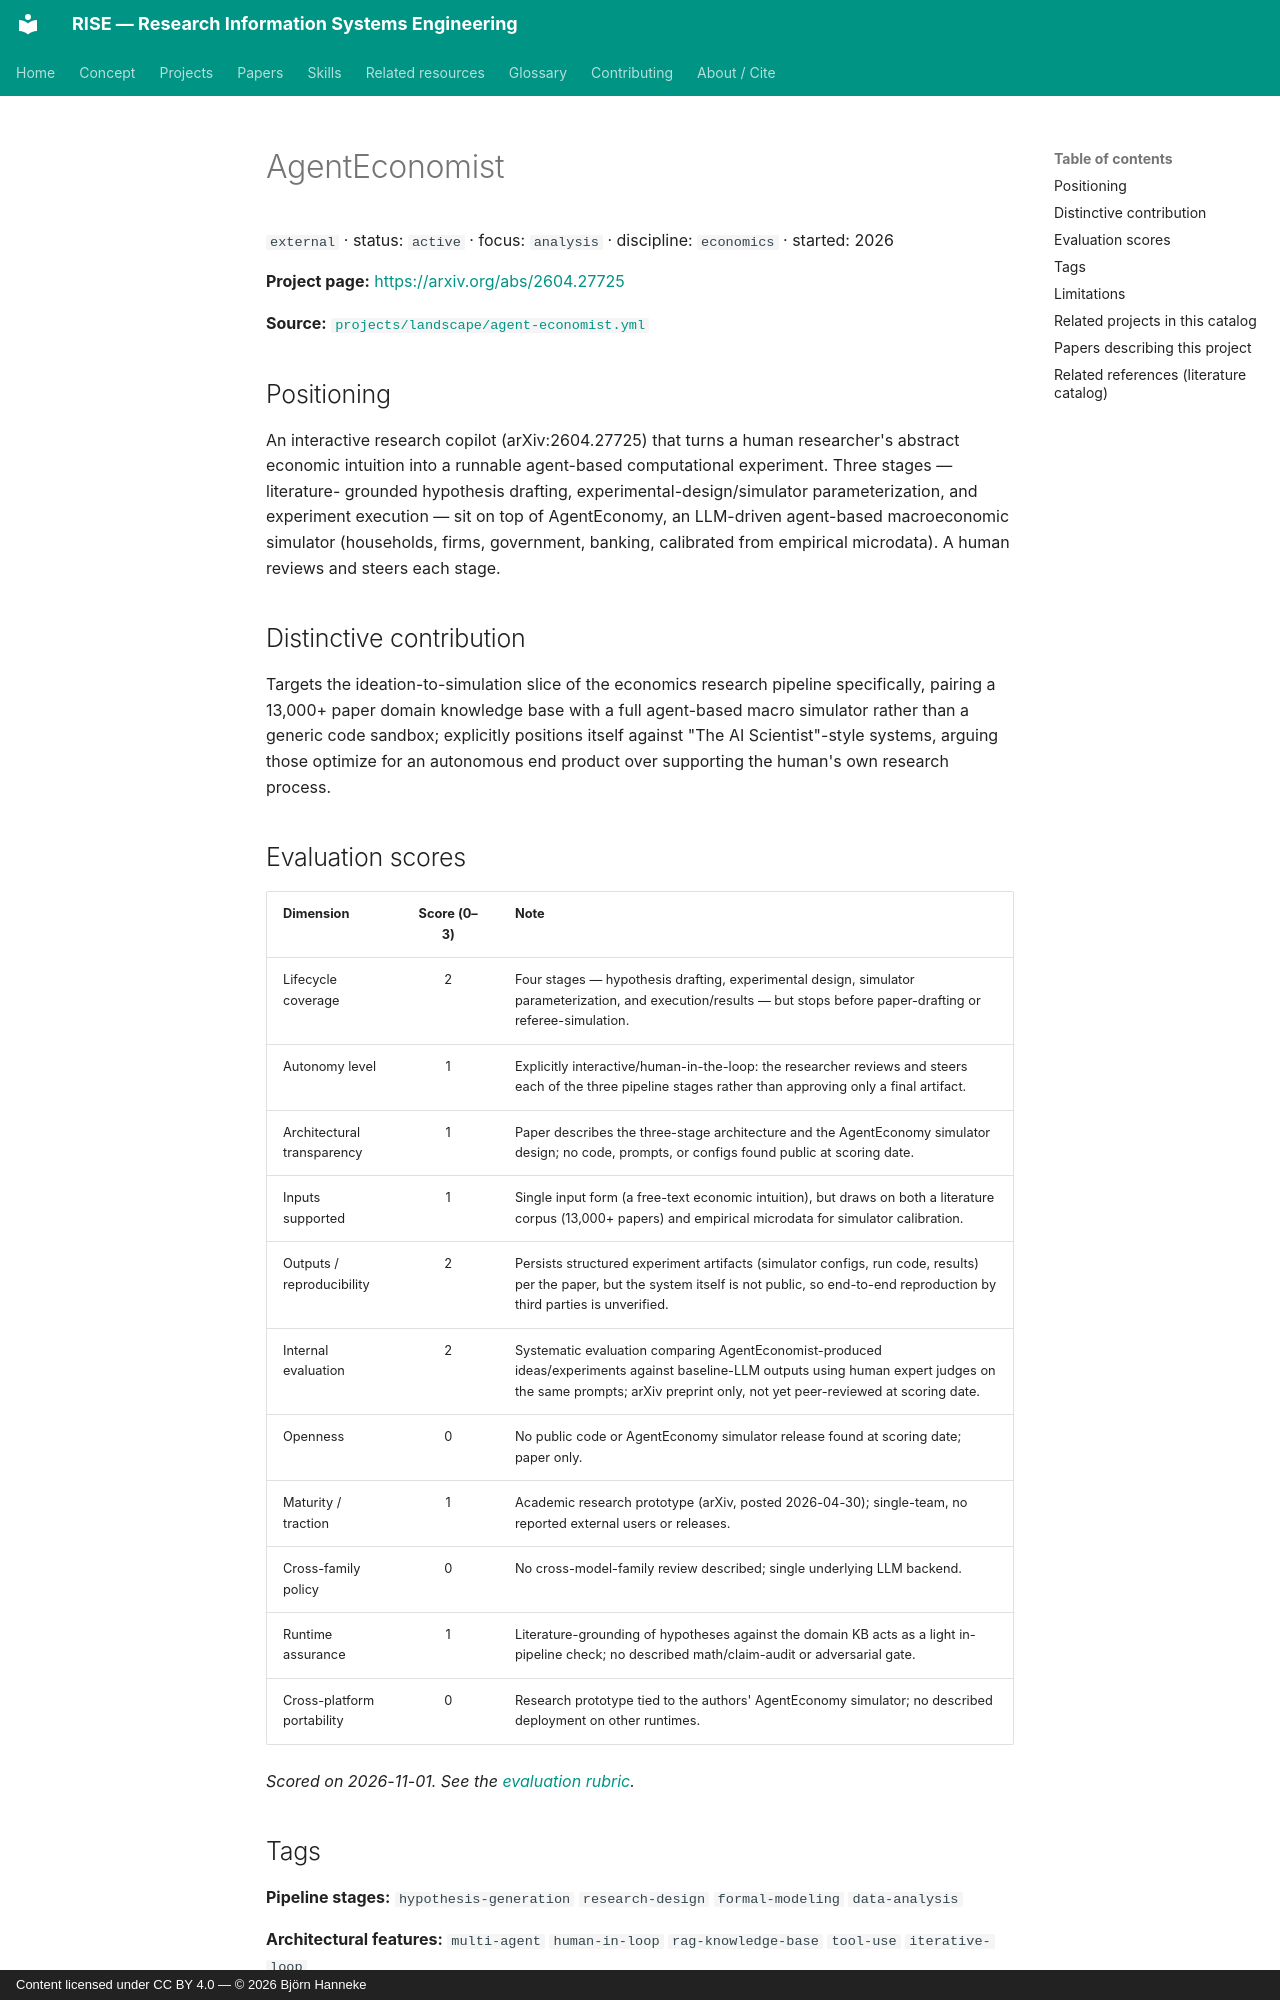

repository: bhanneke/RISE · page: projects/agent-economist/index.html · generator: mkdocs · copyright: Content licensed under CC BY 4.0 — © 2026 Björn Hanneke

<!-- DO NOT EDIT — auto-generated from projects/landscape/agent-economist.yml by scripts/build_indexes.py -->

# AgentEconomist

`external` · status: `active` · focus: `analysis` · discipline: `economics` · started: 2026

**Project page:** <https://arxiv.org/abs/2604.27725>

**Source:** [`projects/landscape/agent-economist.yml`](https://github.com/bhanneke/RISE/blob/main/projects/landscape/agent-economist.yml)

## Positioning

An interactive research copilot (arXiv:2604.27725) that turns a human researcher's abstract economic intuition into a runnable agent-based computational experiment. Three stages — literature- grounded hypothesis drafting, experimental-design/simulator parameterization, and experiment execution — sit on top of AgentEconomy, an LLM-driven agent-based macroeconomic simulator (households, firms, government, banking, calibrated from empirical microdata). A human reviews and steers each stage.

## Distinctive contribution

Targets the ideation-to-simulation slice of the economics research pipeline specifically, pairing a 13,000+ paper domain knowledge base with a full agent-based macro simulator rather than a generic code sandbox; explicitly positions itself against "The AI Scientist"-style systems, arguing those optimize for an autonomous end product over supporting the human's own research process.
